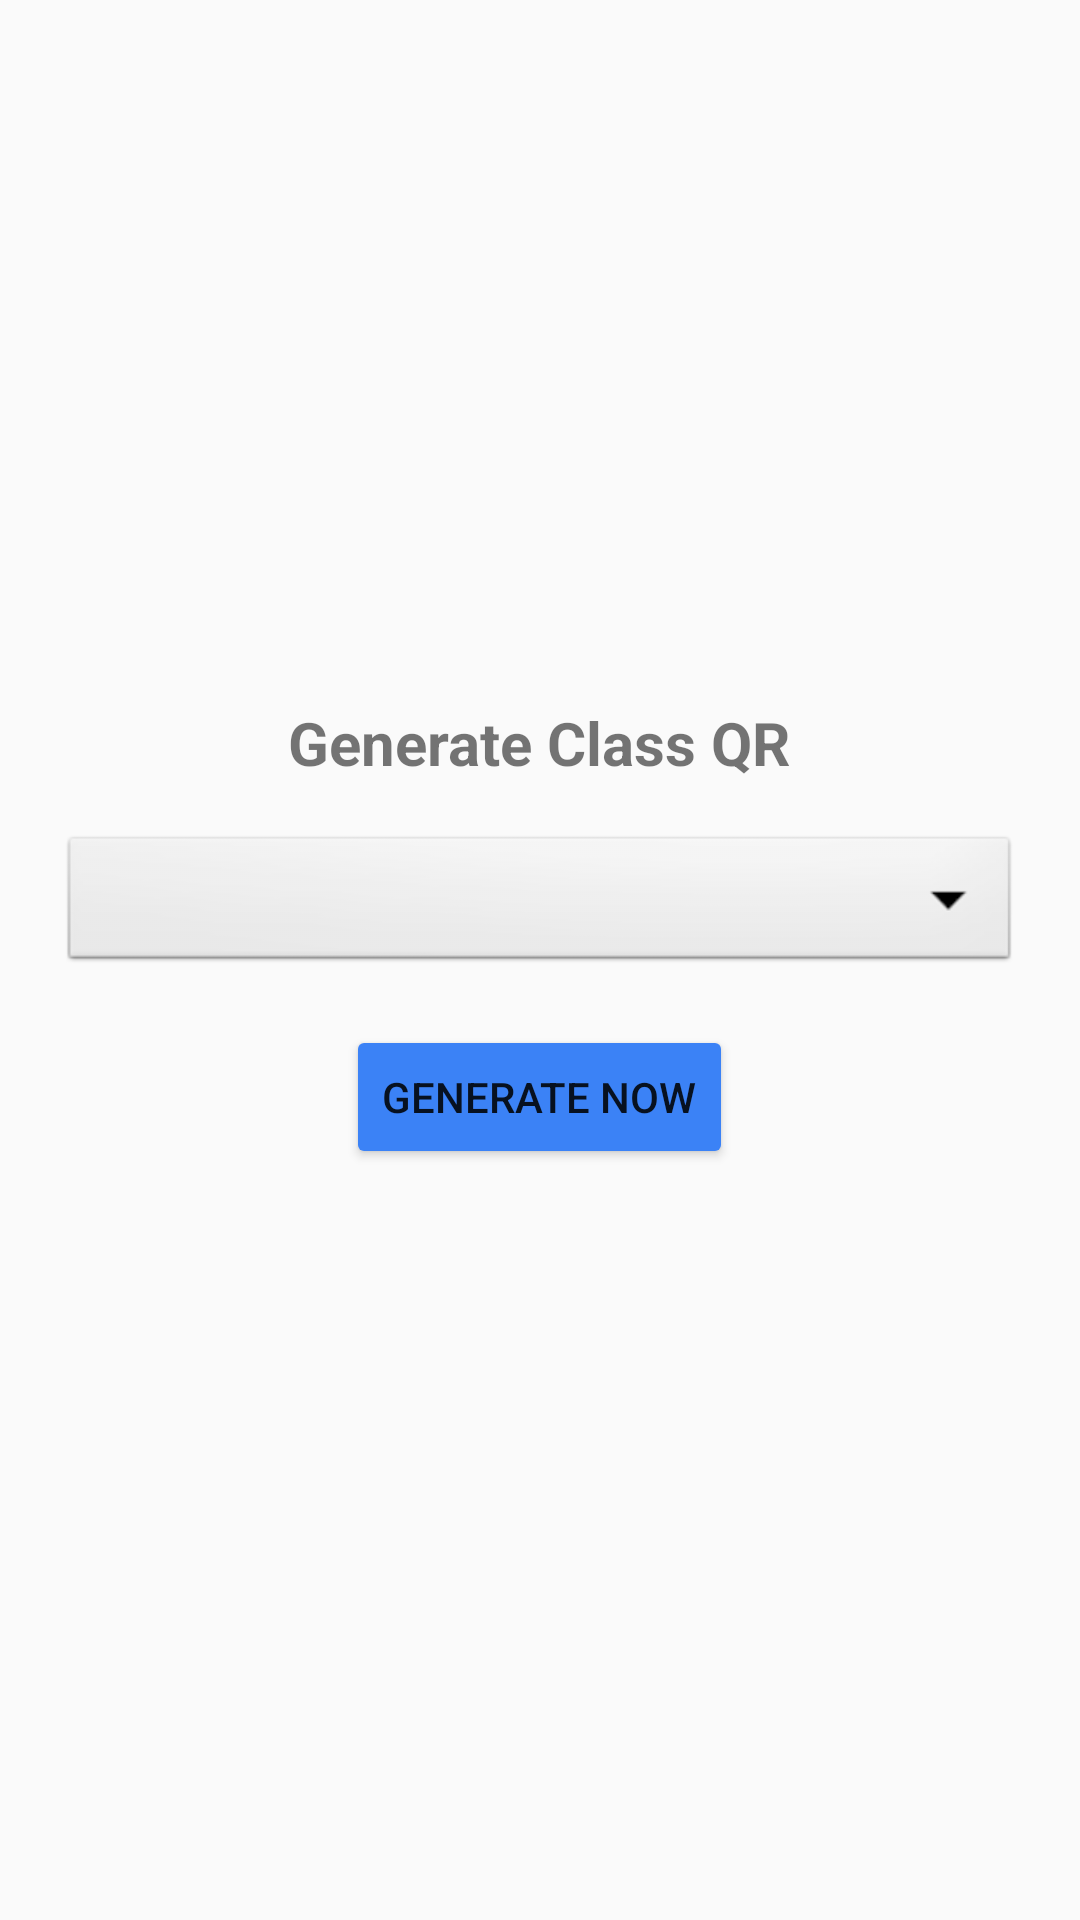

This screen was rendered from an Android layout file. Write that file and the resources it references.
<!-- AndroidManifest.xml: application theme Theme.StudentAttendanceSystem -->
<!-- res/layout/dialog_qr_code.xml -->
<?xml version="1.0" encoding="utf-8"?>
<LinearLayout xmlns:android="http://schemas.android.com/apk/res/android"
    android:layout_width="match_parent"
    android:layout_height="wrap_content"
    android:orientation="vertical"
    android:gravity="center"
    android:padding="20dp">

    <TextView
        android:layout_width="wrap_content"
        android:layout_height="wrap_content"
        android:text="Generate Class QR"
        android:textSize="20sp"
        android:textStyle="bold"
        android:layout_marginBottom="16dp"/>

    <Spinner
        android:id="@+id/qrSubjectSpinner"
        android:layout_width="match_parent"
        android:layout_height="wrap_content"
        android:padding="12dp"
        android:background="@android:drawable/btn_dropdown"
        android:layout_marginBottom="16dp"/>

    <Button
        android:id="@+id/btnGenerateQR"
        android:layout_width="wrap_content"
        android:layout_height="wrap_content"
        android:text="Generate Now"
        android:backgroundTint="#3B82F6"
        android:layout_marginBottom="16dp"/>

    <ImageView
        android:id="@+id/qrImageView"
        android:layout_width="250dp"
        android:layout_height="250dp"
        android:visibility="gone"
        android:layout_marginBottom="10dp"/>

</LinearLayout>
<!-- resources referenced by this layout -->
<resources>
  <style name="Theme.StudentAttendanceSystem" parent="Theme.AppCompat.Light.DarkActionBar">
          
          <item name="colorPrimary">@color/purple_500</item>
          <item name="colorPrimaryDark">@color/purple_700</item>
          <item name="colorAccent">@color/teal_200</item>
          
      </style>
  <!-- not gathered from this repository: default colours our renderer supplied (Android Studio template values) -->
  <color name="purple_500">#FF6200EE</color>
  <color name="purple_700">#FF3700B3</color>
  <color name="teal_200">#FF03DAC5</color>
</resources>
